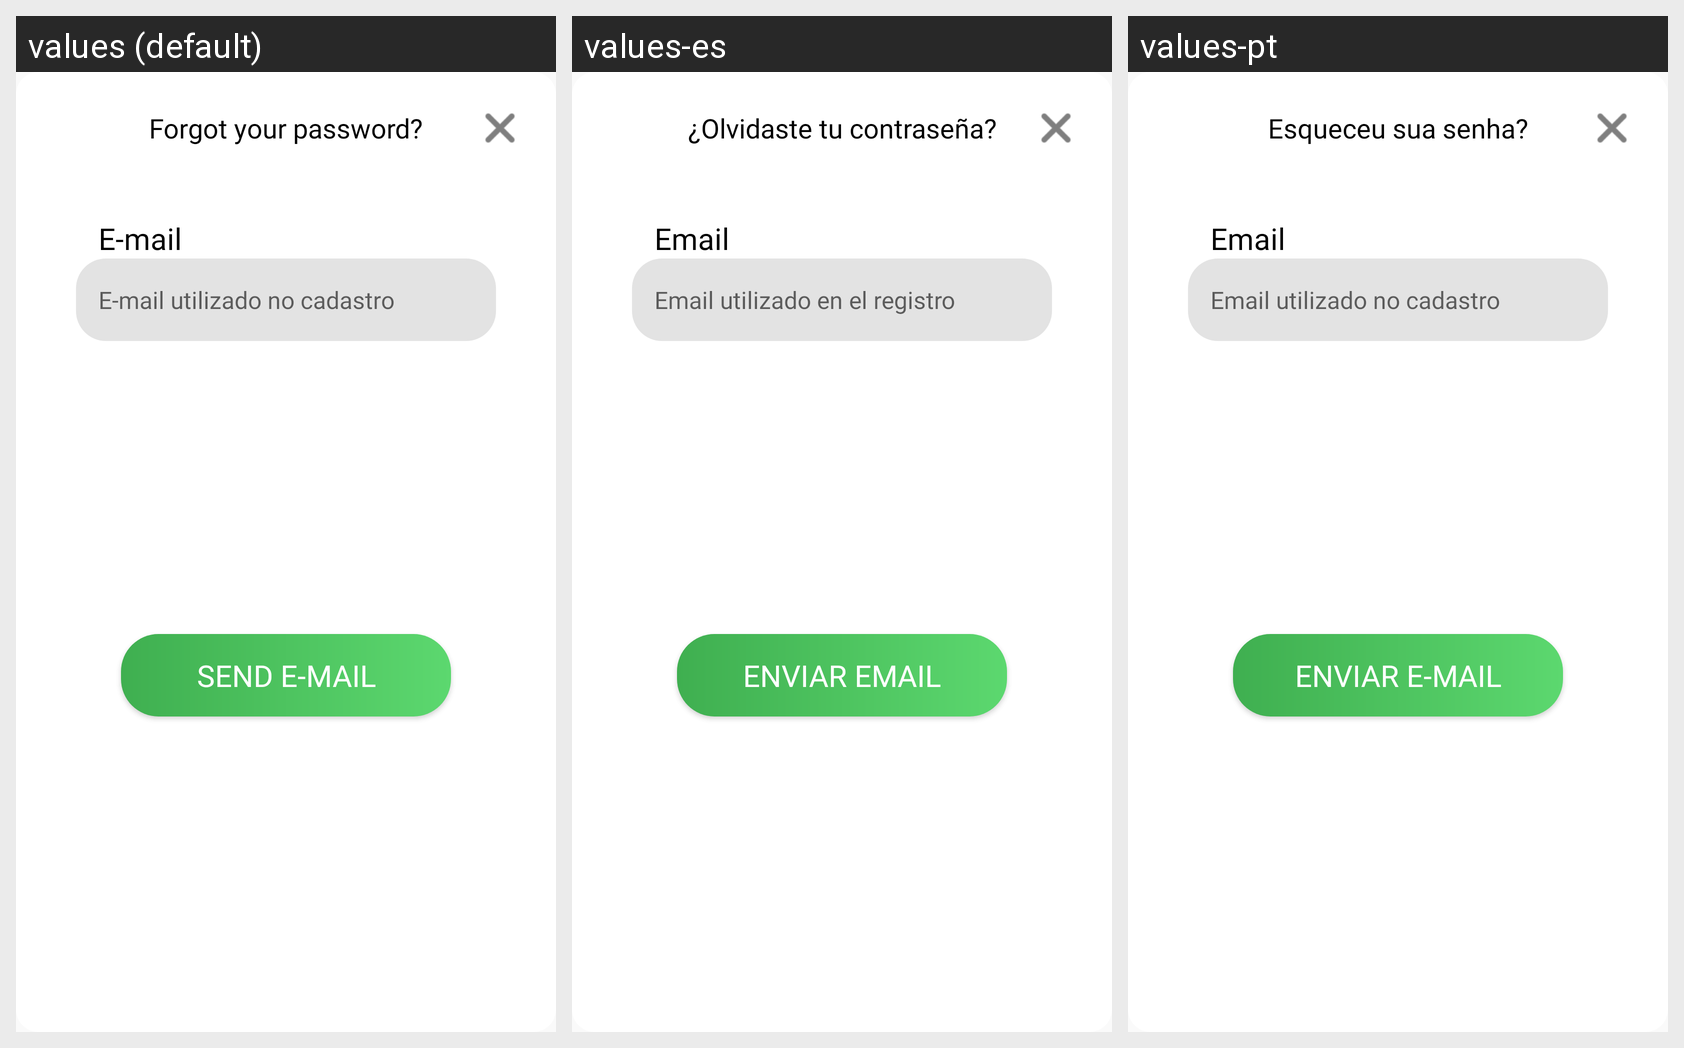

The Android screen above is rendered under several locales of the same app. Produce the string resources it draws, with the default and per-locale values.
Android screen res/layout/popup_esqueceusenha.xml rendered under 3 locales, left to right: values (default), values-es, values-pt. Device: Nexus 5 (rendered at 1080×1920; each locale shown at half size, 540×960, under a caption strip naming it); theme Theme.apptr.
Strings drawn on this screen, with the default value and each locale's value (text and hints the layout hard-codes, and strings that could not be matched under every locale, appear in the picture but are not listed):

forgotPass
  values: Forgot your password?
  values-es: ¿Olvidaste tu contraseña?
  values-pt: Esqueceu sua senha?

emailUsed
  values: E-mail utilizado no cadastro
  values-es: Email utilizado en el registro
  values-pt: Email utilizado no cadastro

email
  values: E-mail
  values-es: Email
  values-pt: Email

sendEmail
  values: Send e-mail
  values-es: Enviar email
  values-pt: Enviar e-mail
